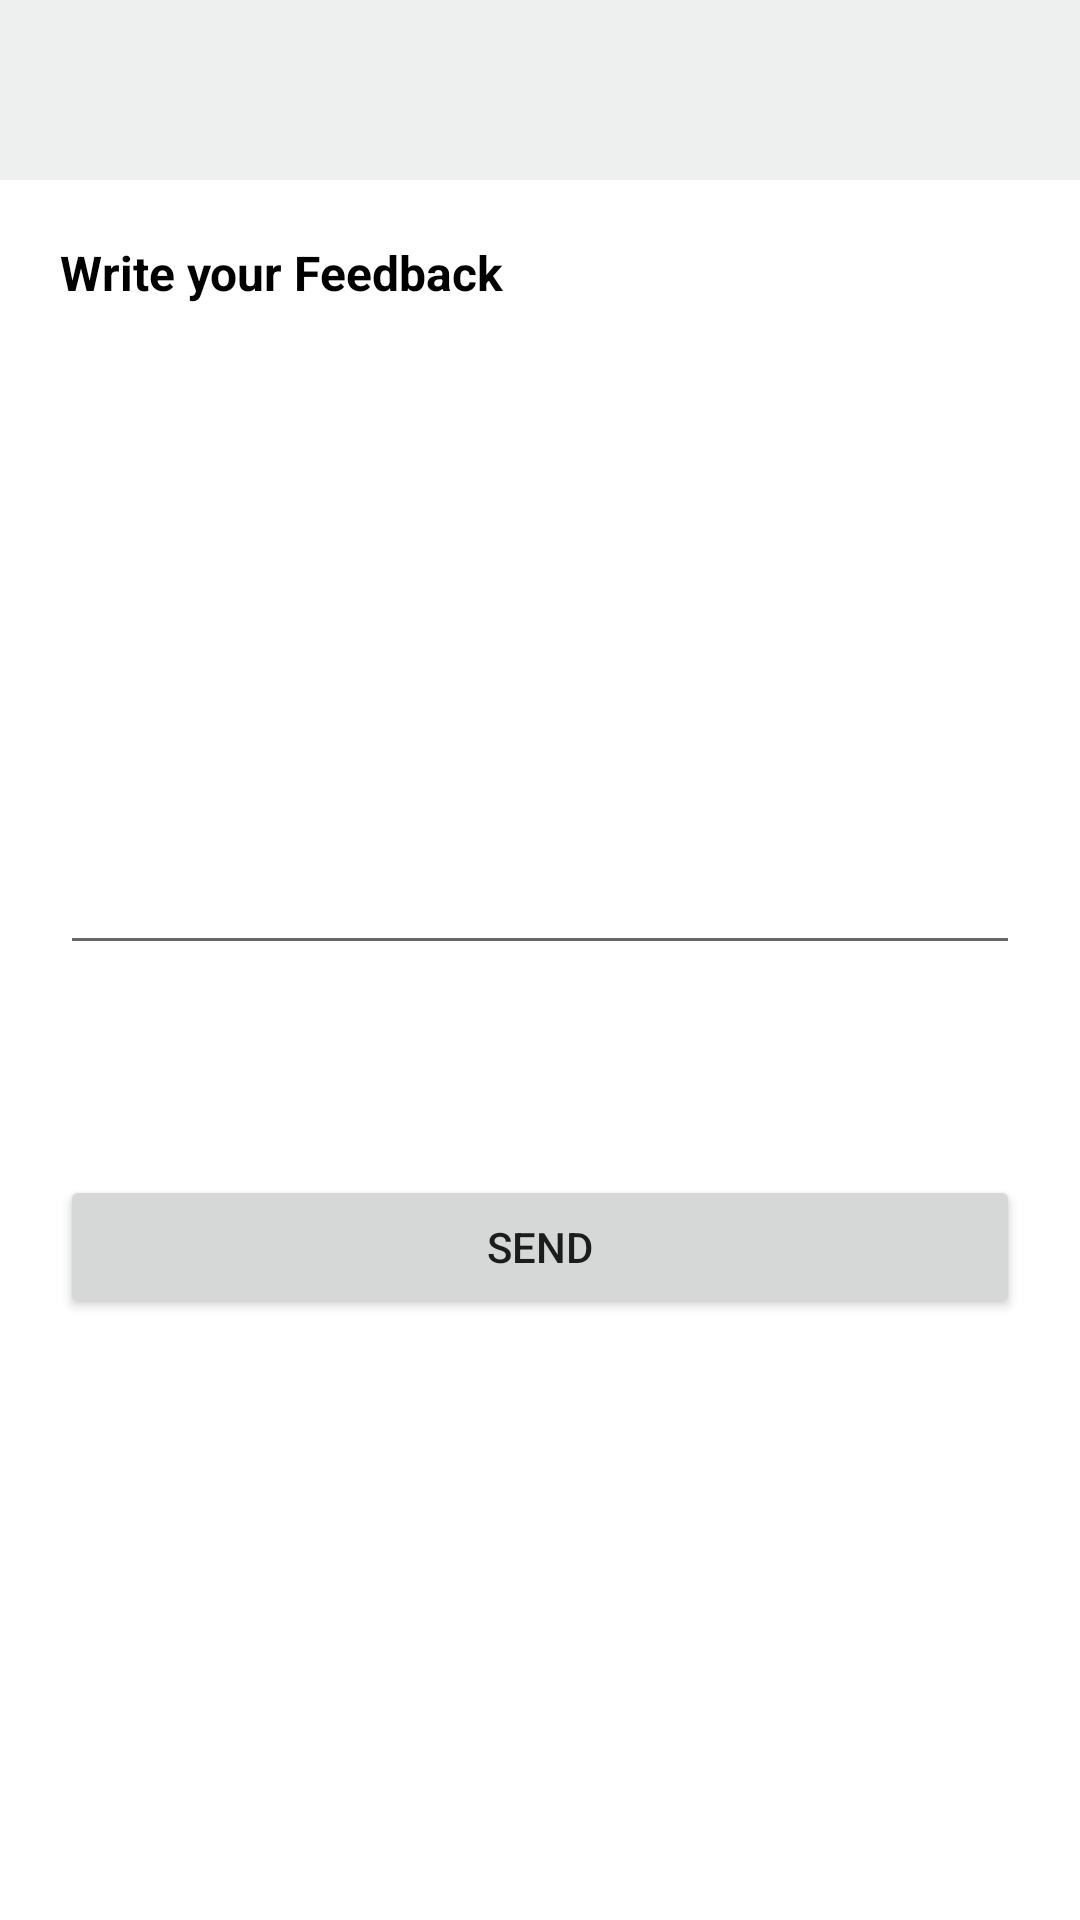

Reconstruct the res/layout file that produces this screen, plus the resources it refers to.
<!-- AndroidManifest.xml: application theme Theme.ChannelProTestMVC -->
<!-- res/layout/fragment_feedback.xml -->
<?xml version="1.0" encoding="utf-8"?>
<layout xmlns:android="http://schemas.android.com/apk/res/android"
    xmlns:tools="http://schemas.android.com/tools"
    xmlns:app="http://schemas.android.com/apk/res-auto">

    <data>

    </data>

    <RelativeLayout
        android:layout_width="match_parent"
        android:layout_height="match_parent"
        tools:context=".fragments.FeedbackFragment">

        <com.google.android.material.appbar.AppBarLayout
            android:id="@+id/appBarNews"
            android:layout_width="match_parent"
            android:layout_height="wrap_content"
            app:elevation="0dp"
            android:theme="@style/Theme.ChannelProTestMVC.AppBarOverlay">

            <androidx.appcompat.widget.Toolbar
                android:id="@+id/toolbar"
                android:layout_width="match_parent"
                android:layout_height="60dp"
                app:titleTextColor="@color/black"
                android:background="#EEEFEF"
                app:popupTheme="@style/Theme.ChannelProTestMVC.PopupOverlay" />


        </com.google.android.material.appbar.AppBarLayout>
        <LinearLayout
            android:layout_width="match_parent"
            android:layout_height="wrap_content"
            android:layout_below="@id/appBarNews"
            android:padding="10dp"
            android:orientation="vertical">

            <TextView
                android:layout_width="match_parent"
                android:layout_height="wrap_content"
                android:textColor="@color/black"
                android:textSize="16sp"
                android:textStyle="bold"
                android:layout_margin="10dp"
                android:text="Write your Feedback" />



                <EditText
                    android:layout_height="200dp"
                    android:layout_width="match_parent"
                    android:layout_marginTop="10dp"
                    android:layout_marginStart="10dp"
                    android:layout_marginBottom="10dp"
                    android:layout_marginEnd="10dp"
                    android:inputType="text"
                    android:id="@+id/firstEdit" />


            <com.google.android.material.textfield.TextInputLayout
                style="@style/parent"
                android:layout_marginTop="30dp"
                android:layout_marginStart="10dp"
                android:layout_marginBottom="10dp"
                android:layout_marginEnd="10dp"/>

            <Button
                android:layout_width="match_parent"
                android:layout_height="wrap_content"
                android:text="Send"
                android:layout_marginStart="10dp"
                android:layout_marginBottom="10dp"
                android:layout_marginEnd="10dp"
                android:layout_marginTop="20dp" />
        </LinearLayout>


    </RelativeLayout>
</layout>
<!-- resources referenced by this layout -->
<resources>
  <color name="black">#FF000000</color>
  <style name="Theme.ChannelProTestMVC.AppBarOverlay" parent="ThemeOverlay.AppCompat.Dark.ActionBar">
  
          <item name="colorControlNormal">@color/black</item>
  
      </style>
  <style name="Theme.ChannelProTestMVC.PopupOverlay" parent="ThemeOverlay.AppCompat.Light" />
  <style name="parent">
          <item name="android:layout_width">match_parent</item>
          <item name="android:layout_height">wrap_content</item>
      </style>
  <style name="Theme.ChannelProTestMVC" parent="Theme.MaterialComponents.DayNight.DarkActionBar">
          
          <item name="colorPrimary">@color/purple_500</item>
          <item name="colorPrimaryVariant">@color/purple_700</item>
          <item name="colorOnPrimary">@color/white</item>
          
          <item name="colorSecondary">@color/teal_200</item>
          <item name="colorSecondaryVariant">@color/teal_700</item>
          <item name="colorOnSecondary">@color/black</item>
          
          <item name="android:statusBarColor" tools:targetApi="l">?attr/colorPrimaryVariant</item>
          
          <item name="windowActionBar">false</item>
          <item name="windowNoTitle">true</item>
  
      </style>
  <color name="purple_500">#FF03DAC5</color>
  <color name="purple_700">#EEEFEF</color>
  <color name="white">#FFFFFFFF</color>
  <color name="teal_200">#FF03DAC5</color>
  <color name="teal_700">#FF018786</color>
</resources>
